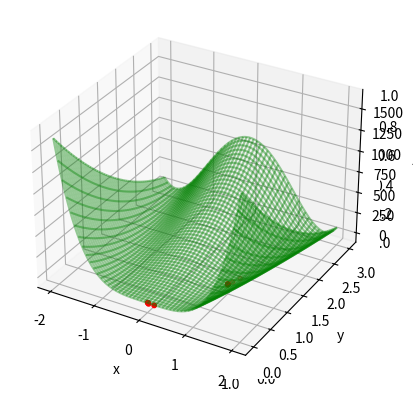

Write the Python code that produced this figure.
import numpy as np
import math
import copy
from numpy import linalg
import sys
from mpl_toolkits import mplot3d
import matplotlib.pyplot as plt    

"""
Uwaga - w ponizszych komentarzach uzywam skrotu myslowego
-punkt d, czy tez alfa, okreslam jako minimum kierunkowe funkcji jednej zmiennej.
Chodzi mi o to, ze alfa jest punktem, w ktorym znajdujemy minimum kierunkowe
funkcji jednej zmiennej.
-punkt x okreslam jako kolejne przyblizenie minimum funkcji Rosenborcka.
Chodzi mi o to, ze x jest punktem, w ktorym znajdujemy kolejne przyblizenie
minimum funkcji Rosenbrocka.

"""
def main():
    def bisection(a, c):                   #funkcja uzywana w metodzie Brenta
        return (a+c)/2.0
      

    def parabolic_interpolation(g, a ,b, c): #funkcja uzywana w metodzie Brenta.
                                          #Znajduje punkt d, czyli minimum (alfa) funkcji jednej zmiennej (funkcji g)
                                          #bedace jednoczesnie minimum kierunkowym funkcji f
        numerator = ((g(c)-g(b))*a**2)+((g(a)-g(c))*b**2)+((g(b)-g(a))*c**2)
        denominator = ((g(c)-g(b))*a)+((g(a)-g(c))*b)+((g(b)-g(a))*c)
        try:                              #wylapanie i obsluzenie bledu dzielenia przez 0, jesli taki by nastapil
            d = 0.5*(numerator/denominator)
        except Exception as e:
            print(sys.exc_type)
            print(e)
        return d

    def new_bracket(g, a ,b, c, d): #funkcja uzywana w metodzie Brenta.
                                #Lokalizuje ona wstepny przedzial szukania minimum dla nowo znaleznionego punktu "d"
        gd = g(d)                 #czyli dla nowego minimum funkcji jednej zmiennej (funkcji g) 
        gc = g(c)
        gb = g(b)
        ga = g(a)
        if gd < gb:
            if d < b:
                c = b
                b = d
                gc = gb
                gb = gd
           
            elif d > b:
                a = b
                b = d
                ga = gb
                gb = gd
        elif gd > gb:
            if  d < b:
                a = d 
                ga = gd
            elif d > b:
                c = d
                gc = gd

        return a, b, c
        
    #brent to funkcja wykonujaca minimalizacje funcji jednej zmiennej
    def brent(g, a, b, c, tol): #za pomocą while(true) i warunku if not + break nasladujemy petle "do while", ktorej nie ma w pythonie
        while True:         #Jest to potrzebne, poniewaz warunek, ktory jest w "if not" wymaga
            d = parabolic_interpolation(g, a, b, c)# wartosci d obliczonej  na zasadach funkcji Brenta
            aOld = a
            cOld = c
            bOld = b
            if a < d < c:
                a, b, c = new_bracket(g, a, b, c, d)
                if ((c-a) >=  (1.0/2.0)*(cOld-aOld)):
                    a = aOld
                    b = bOld
                    c = cOld
                    d = bisection(aOld,cOld)
                    a,b,c = new_bracket(g,a,b,c,d)
            if not abs((c-a) - (cOld - aOld)) > tol:
                break
        gd = g(d)               
        return d, gd

    def bracket(g, a, b, step):#funkcja potrzebna do metody Powella. Lokalizuje ona wstepny przedzial szukania minimum
        for i in range (100): # Szukamy w petli trzech punktow spelniajacych warunek minimum
            if g(a) > g(b):#kierunek spadku
                c = b + step
            else:
                c = b
                b = a
                a = a - step
                        
            ga = g(a)
            gb = g(b)
            gc = g(c)
            if ga > gb and gc > gb:#//Warunek minumum
                break       
            else: 
                step = ((step) * (2.0))

        return a, b, c
        
    """
    opis do funkcji powell - glownej funkcji programu:
    Ta funkcja wylicza globalne minimum funckji Rosenbrocka
    startujac z punktu [-3, 4]. Szukanie tego minimum odbywa sie w taki sposob, ze
    wykonujemy  "j" cykli poszukiwania minimum funkcji rosenbrocka. W każdym cyklu zachodzi obliczenie
    w petli for n nowych przyblizen minimum fcji Rosenbrocka (wzdluz kolejnych niesprzezonych kierunkow pi),
    a nastepnie obliczenie za pomoca ostatnio wyliczonego przyblizenia minimum, czyli x(n)
    nowego, SPRZEZONEGO kierunku poszukiwan, czyli p(n). Idac w tym sprzezonym kieruku p(n) otrzymujemy x(n+1)
    W nowym cyklu naszym x0, od ktorego starutjemy petle for, jest x(n+1) wyliczone w poprzednim cyklu.
    Celem nowego cyklu (tak samo jak poprzednoego) jest obliczenie nowego sprzezonego kierunku
    poszukiwan (p(n)) i obliczenie nowego przyblizenia minimum funckji Rosenbrocka (x(n+1)).
    Dlaczego w kazdym cyklu poszukujemy sprzezonego kierunku? Poniewaz idac po kierunkach sprzezonych
    mozemy najszybciej osiagnac minimum funckji Rosenbrocka.
    Nowo znaleziony sprzezony kierunek p(n)-(conjugate direction)
    zapisujemy w macierzy "u" przechowujacej kierunki, a kierunek, ktory dal nam najwiekszy spadek przy minimalizacji
    jednowymiarowej wyrzucamy z tej macierzy "u". Ten zabieg sprawi, ze kolejne kierunki
    nie beda od siebie liniowo zalezne (rownolegle). Liniowo zalezne kierunki sprawily by,
    ze wolniej bedziemy sie zblizac do prawdziwego minimum funkcji Rosenbrocka.

    Wazne jest to, wykonujac minimalizacje w kolejnych kierunkach
    robimy minimalizacje jednowymiarowej, pomocniczej funkcji g,
    wyrazonej wzorem: g(alfa) = f(x + alfa*p)
    Te jednowymiarowe minimalizacje za kazdym razem sa przeprowadzone za
    pomoca metody Brenta (tej metodzie podajemy przedzial wstepnej lokalizacji minimum.
    Ten przedzial obliczony jest za pomoca funkcji :bracket"). 
    ================================================================================
    -f to funkcja Rosenbrocka a g to fcja jednej zmiennej
    -n to ilosc zmiennych funkcji f. Tutaj n to 2, bo funkcja
    Rosenbrocka ma dwie zmienne: x i y
    -macierz A przechowuje wartosci funkcji Rosenbrocka w kolejnych punktach
    bedacych przyblizeniami minimum (obliczanymi w kolejnych iteracjach zliczanych przez "j")
    -u to macierz jednostkowa (tzn. jest wypelniona zerami i ma jedynki na przekatnej) o wymiarach n x n
    Ta macierz zbudowana jest z kolejnych wersorow (poczatkowe kierunki poszukiwan wzdluz wspolrzednych),
    ale w miare dzialania funkcji macierz ta wypelnia sie kolejnymi znalezionymi kierunkami
    poszukiwan minimum (wektory p)
    -xOld  = [0,0 ] jest to wartosc poczatkowa potrzebna jedynie do wystartowania petli while
    -xOld w petli while to wartosc przyblizenia minimum funkcji Rosenbrocka
    z poprzedniej iteracji
    -j= liczy, ile cykli zajelo szukanie minimum funkcji Rosenbrocka
    -df przechowuje spadek kolejnego obliczonego przybliżenia minimum
    (czyli różnicę między dwoma kolejnymi przybliżeniami minimum)
    """

    def powell(f, x, step, tol): 
        def g(alfa): return f(x + alfa*p) 
        n = len(x)
        A = np.empty([0, n])
        u = np. identity(n)
        df = np.zeros(n)
        xOld = [0, 0] 
        k = 0
        while linalg.norm(xOld-x) > tol: 
            xOld = x.copy() #punkt xOld to x(n+1) znaleziony w poprzednim cyklu, ktory teraz staje sie x0, bo od niego zaczynamy nowy cykl
            gOld = f(xOld)#na poczatku nie ma ani alfa ani nie ruszylismy w zadnym kierunku p
            #W petli for pierwsze n poszukiwan minimum funkcji f w cyklu
            for i in range(n):#minimalizacja wzdluz kolejnych kierunkow pi osiagajac kolejno punkty xi - kolejne przyblizenia minimum funkcji f
                p = u[i] #pierwszy kierunek poszukiwan to wersor [1,0]. 
                q = x[0]
                w = q+step
                a,b,c = bracket(g, q, w, step)#przedzial, w ktorym szukamy minimum funkcji g to (x[0], x[0]+step)		
                alfa,gMin = brent(g, a, b, c, tol)
                df[i] = gOld - gMin #obliczanie spadku kolejnego przyblizenia minimum
                gOld = gMin
                x = x + alfa*p
            #ponizsze linie realizują ostatnie poszukiwanie minimum funkcji f w cyklu. 
            #obliczenie nowego kierunku p(n) (sprzezonego) za pomoca znalezionego w petli for punktu x(n)   
            p = x - xOld #nowo znaleziony sprzezony kierunek poszukiwania minimum - p(n)
            q = x[0]#nowo znalezione przybliżenie minimum funkcj g
            w = q+step
            a, b, c = bracket(g, q, w, step)# trzy kolejne linijki to minimalizacja wzdluz nowo znalezionego kierunku p(n), osiagajac nowy punkt x(n+1)
            alfa,gLast = brent(g, a, b, c, tol)
            x = x + alfa*p #nowo znaleziony punkt x(n+1) - wpisujemy go do macierzy A jako kolejne przyblizenie minimum
            A = np.append(A, np.array([x]), axis=0) #wiersz k-ty macierzy A.
            iMax = np.argmax(df)
            for j in range(iMax, n-1):
                u[j] = u[j+1]#pozbywamy się kierunku dla ktorego osiagniety byl najwiekszy spadek, by uniknac zaleznosci liniowej kierunkow 
            u[n-1] = p#nowo wyliczony kierunek p(n) wpisujemy do macierzy przechowujacej kolejne kierunki sprzezone
            print("new conjugate direction: ", u[n-1])
            k += 1
        return x, k, A
            

    def f(x): return 100.0*(x[1] - x[0]**2)**2 + (1 - x[0])**2
    xStart = np.array([-3.0, -4.0]) #startujemy z punktu (-3,-4)
    xMin,nIter,A = powell(f, xStart, 0.1, 1.0e-9)
    print("\n")
    print("Minimum of Rosenbrock function =", f(xMin))
    print("Point, in which minimum of Rosenbrock function was found =", xMin)
    print("How many cycles did it take: ", nIter)
    print("\n")
    print("Points in which were finding next approximations of global minimum: ")
    print(A)
    print("\n")

    #################################### RYSOWANIE WYKRESU FUNKCJI ROSENBROCKA ORAZ KOLEJNYCH PRZYBLIZEN MINIMUM GLOBALNEGO TEJ FUNKCJI ############################
        
    fig = plt.figure()
    ax = plt.axes(projection="3d")

    def z_function(x, y):
        return 100.0*(y - x**2)**2 + (1 - x)**2

    y = np.linspace(0, 3, 300)
    x = np.linspace(-2, 2, 300)
    X, Y = np.meshgrid(x, y)
    Z = z_function(X, Y)
    ax = plt.axes(projection = "3d")
    ax.plot_wireframe(X, Y, Z, color = 'green', alpha = 0.4)

    fx = []# fx to tablica przechowujaca wartosci funkcji rosenbrocka w kolejnych punktach bedacych przyblizeniami minimum

    for j in range (nIter):
        fx.append(z_function(A[j][0], A[j][1])) #kolumna 0 to wartosci z ox, kolumna 1 to wartosci z oy

    ax.set_xlabel('x')
    ax.set_ylabel('y')
    ax.set_zlabel('z')
    #kolumna 0 macierzy A to wartosci z ox, kolumna 1 z macierzy A to wartosci z oy, fx to wartosci z oz
    ax.scatter(A[:,0], A[:,1], fx, s = 10, c = 'r', marker = 'o')
    plt.show()


    #################################### TEST OBLICZENIA MINIMUM GLOBALNEGO FUNKCJI ROSENBROCKA #######################################3 
    if abs(f(xMin) - 0) >= 0.000001 and linalg.norm(xMin -[1, 1])>= 0.000001 : 
        print("Program failed to calculate the true minimum of Rosenbrock function") 
    else: 
        print(f(xMin),"is close enough  to the true minimum of Rosenbrock function, which is 0, and program calculated correctly, that the minimum is in point ", xMin)

if __name__=="__main__": 
    main()


